Labelled photos from "Images", an image-classification folder in ih-lab/CNN_Smoothie. The possible labels are: adeno, squam.

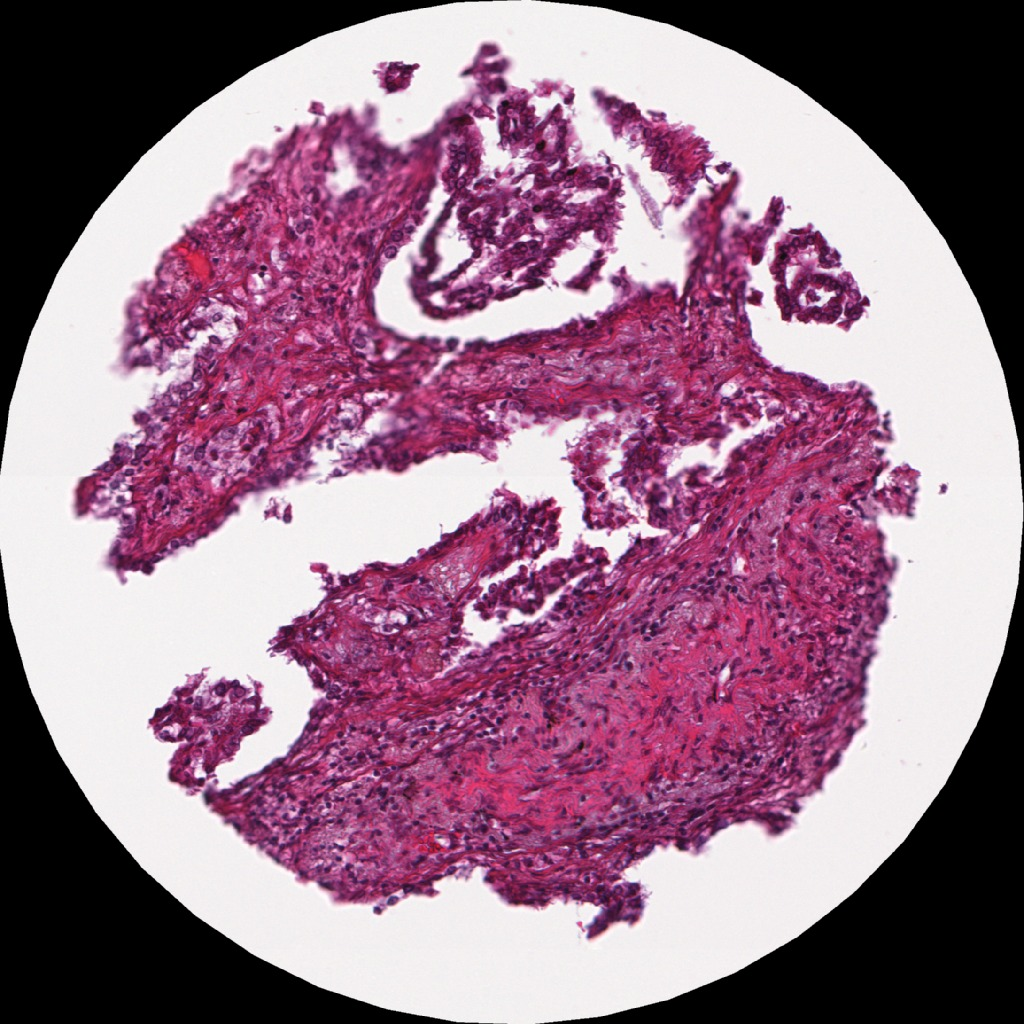
Label: adeno

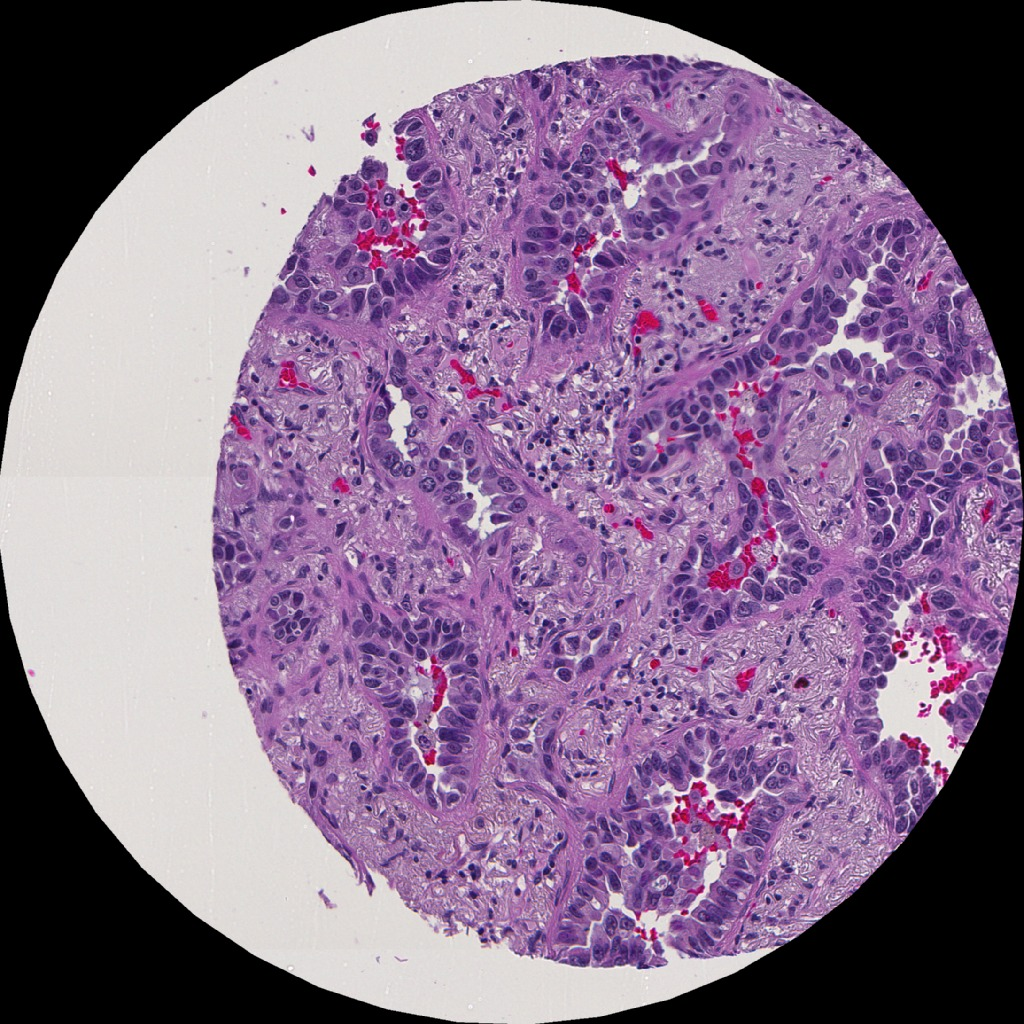
Label: adeno

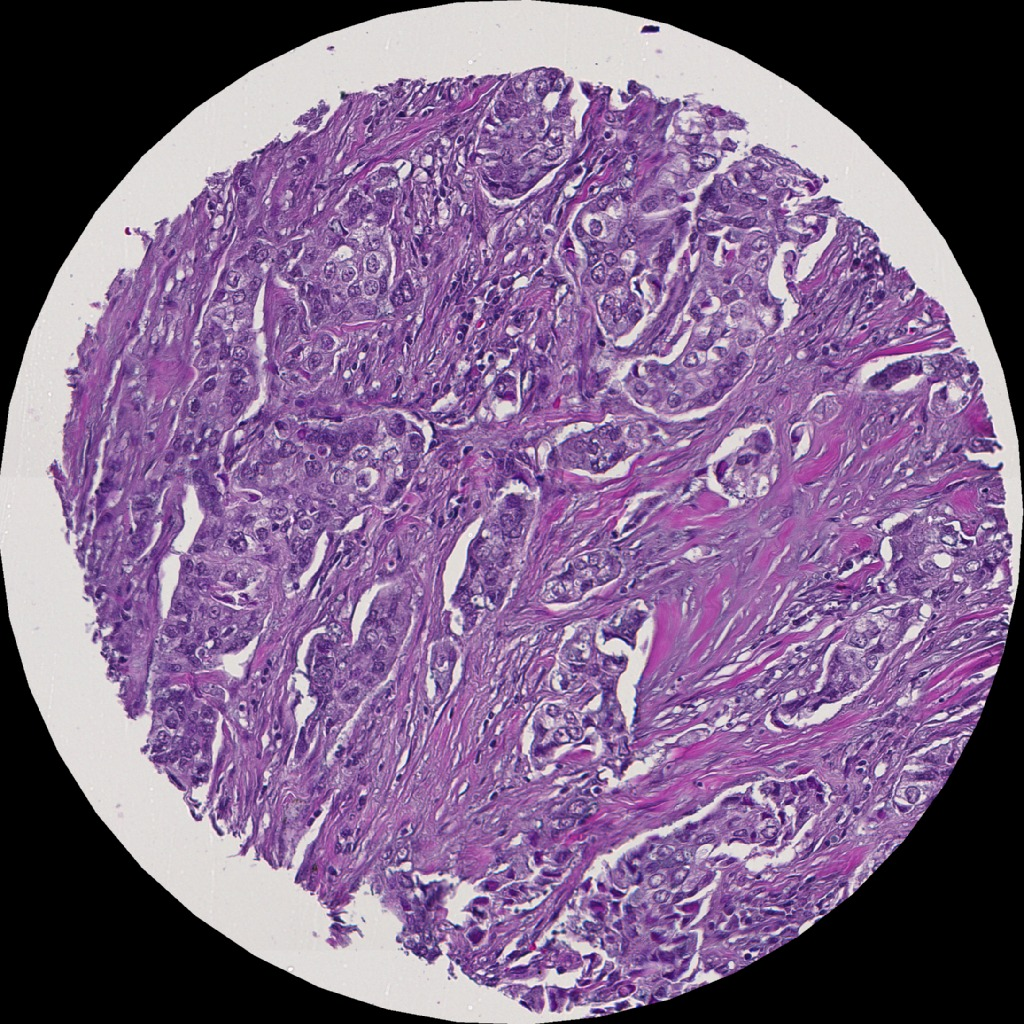
Label: adeno

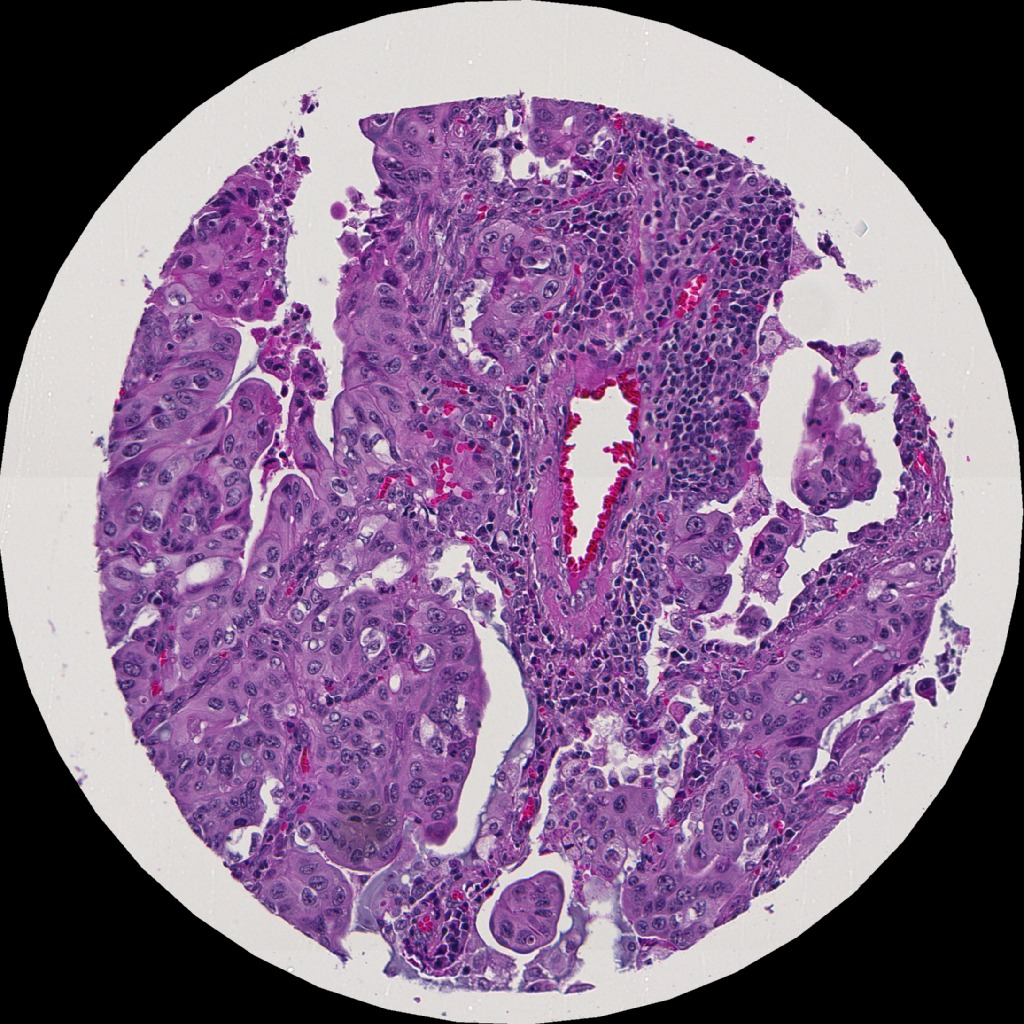
Label: adeno

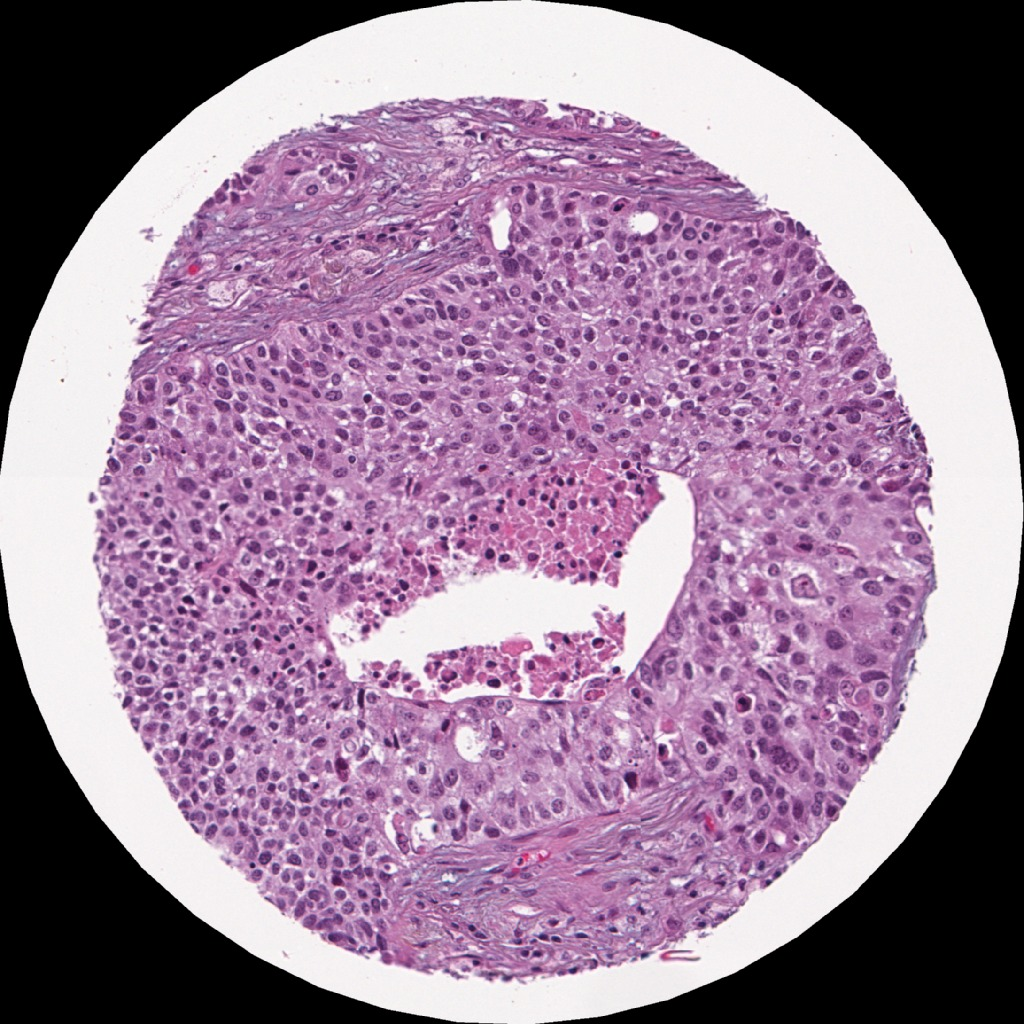
Label: squam

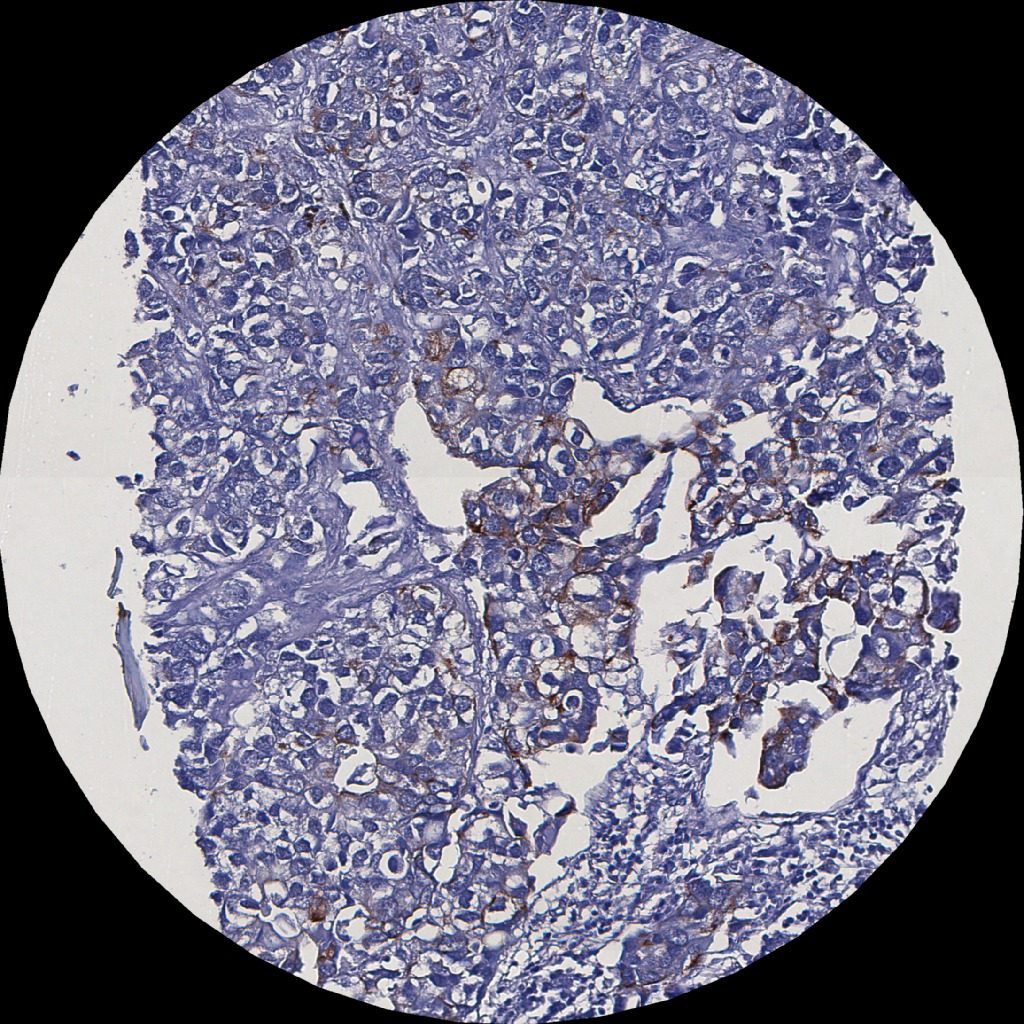
Label: adeno
